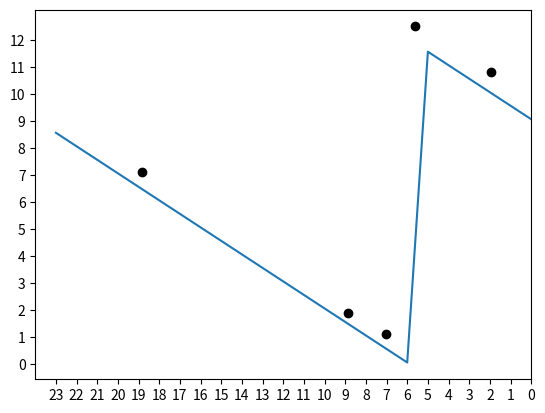

Write the Python code that produced this figure.
#!/usr/bin/env python
# -*- coding: utf-8 -*-

__author__ = "Joerg Weingrill"
__copyright__ = "Copyright 2018 AIP"
__credits__ = ["Joerg Weingrill"]
__license__ = "GPL"
__version__ = "0.0.1"
__maintainer__ = "Joerg Weingrill"
__email__ = "jweingrill@aip.de"
__status__ = "Development"
__date__="2018-06-18"

import numpy as np
import matplotlib.pyplot as plt 
 
class Culmination(object):
    '''
    classdocs
    '''

    def __init__(self):
        '''
        Constructor
        '''
        self.ra = np.array([84.59, 282.84, 29.28, 132.85, 105.69])
        self.month = np.array([12.5, 7.1, 10.83, 1.9, 1.13])
    
    def plot(self):
        month = ((np.arange(24) - 5.86666 +24.) % 24) / 2.
        plt.plot(self.ra / 15., self.month, 'ko')
        plt.plot(month)
        plt.xlim(24.0,0.0)
        plt.xticks(np.arange(24))
        plt.yticks(np.arange(13))
        plt.show()
            
            
c = Culmination()
c.plot()